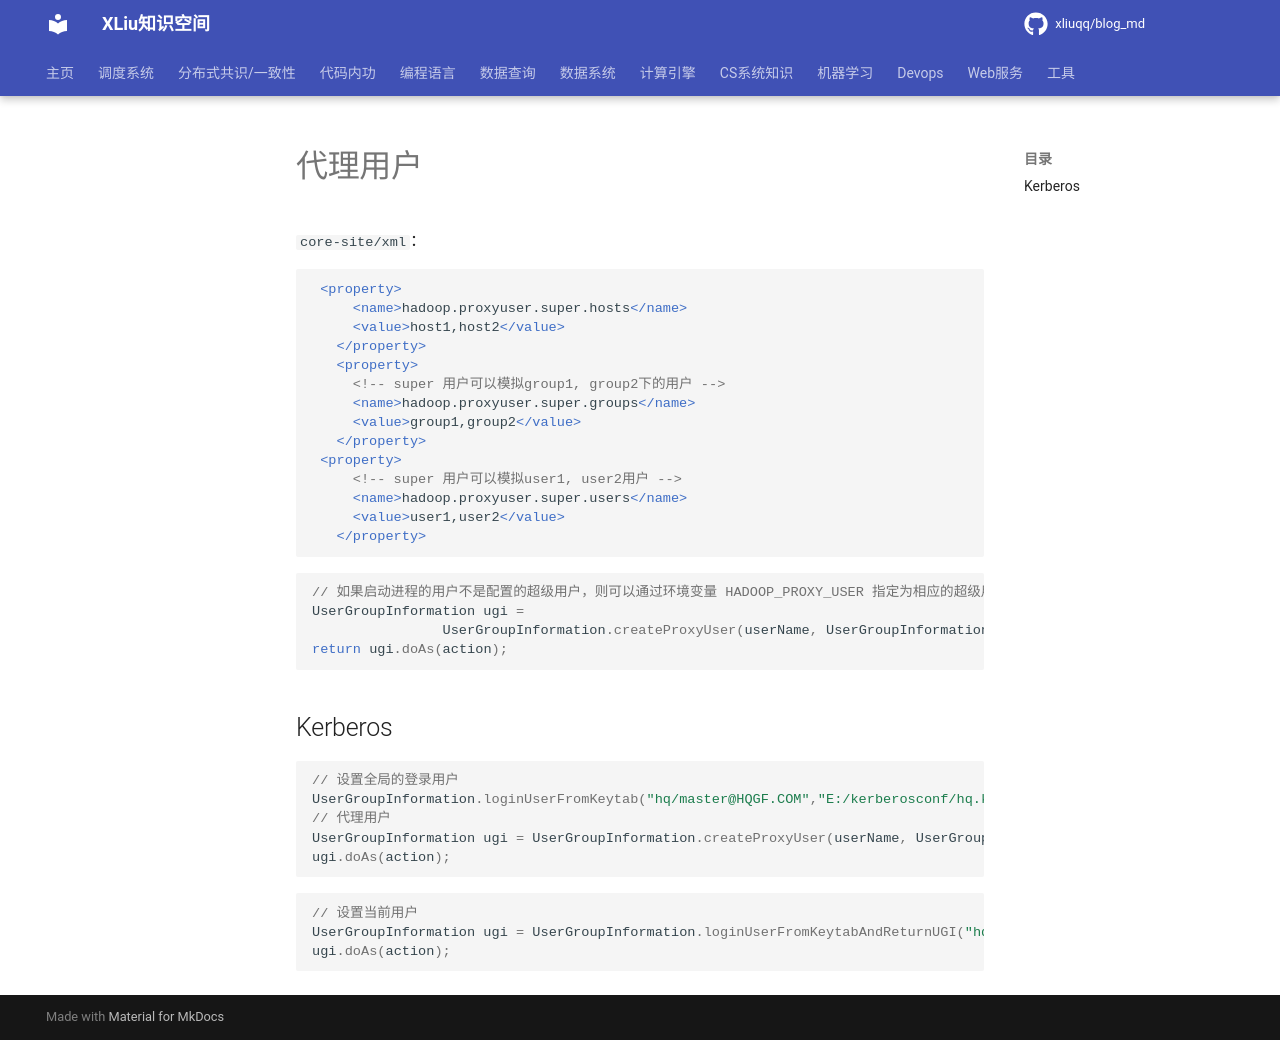

repository: xliuqq/blog_md · page: hadoop/proxy_user.html · generator: mkdocs

# 代理用户

`core-site/xml`：

```xml
 <property>
     <name>hadoop.proxyuser.super.hosts</name>
     <value>host1,host2</value>
   </property>
   <property>
     <!-- super 用户可以模拟group1, group2下的用户 -->
     <name>hadoop.proxyuser.super.groups</name>
     <value>group1,group2</value>
   </property>
 <property>
     <!-- super 用户可以模拟user1, user2用户 -->
     <name>hadoop.proxyuser.super.users</name>
     <value>user1,user2</value>
   </property>
```



```java
// 如果启动进程的用户不是配置的超级用户，则可以通过环境变量 HADOOP_PROXY_USER 指定为相应的超级用户即可
UserGroupInformation ugi =
                UserGroupInformation.createProxyUser(userName, UserGroupInformation.getLoginUser());
return ugi.doAs(action);
```



## Kerberos

```java
// 设置全局的登录用户
UserGroupInformation.loginUserFromKeytab("hq/master@HQGF.COM","E:/kerberosconf/hq.keytab");
// 代理用户
UserGroupInformation ugi = UserGroupInformation.createProxyUser(userName, UserGroupInformation.getLoginUser());
ugi.doAs(action);
```



```java
// 设置当前用户
UserGroupInformation ugi = UserGroupInformation.loginUserFromKeytabAndReturnUGI("hq/master@HQGF.COM","E:/kerberosconf/hq.keytab");
ugi.doAs(action);
```
